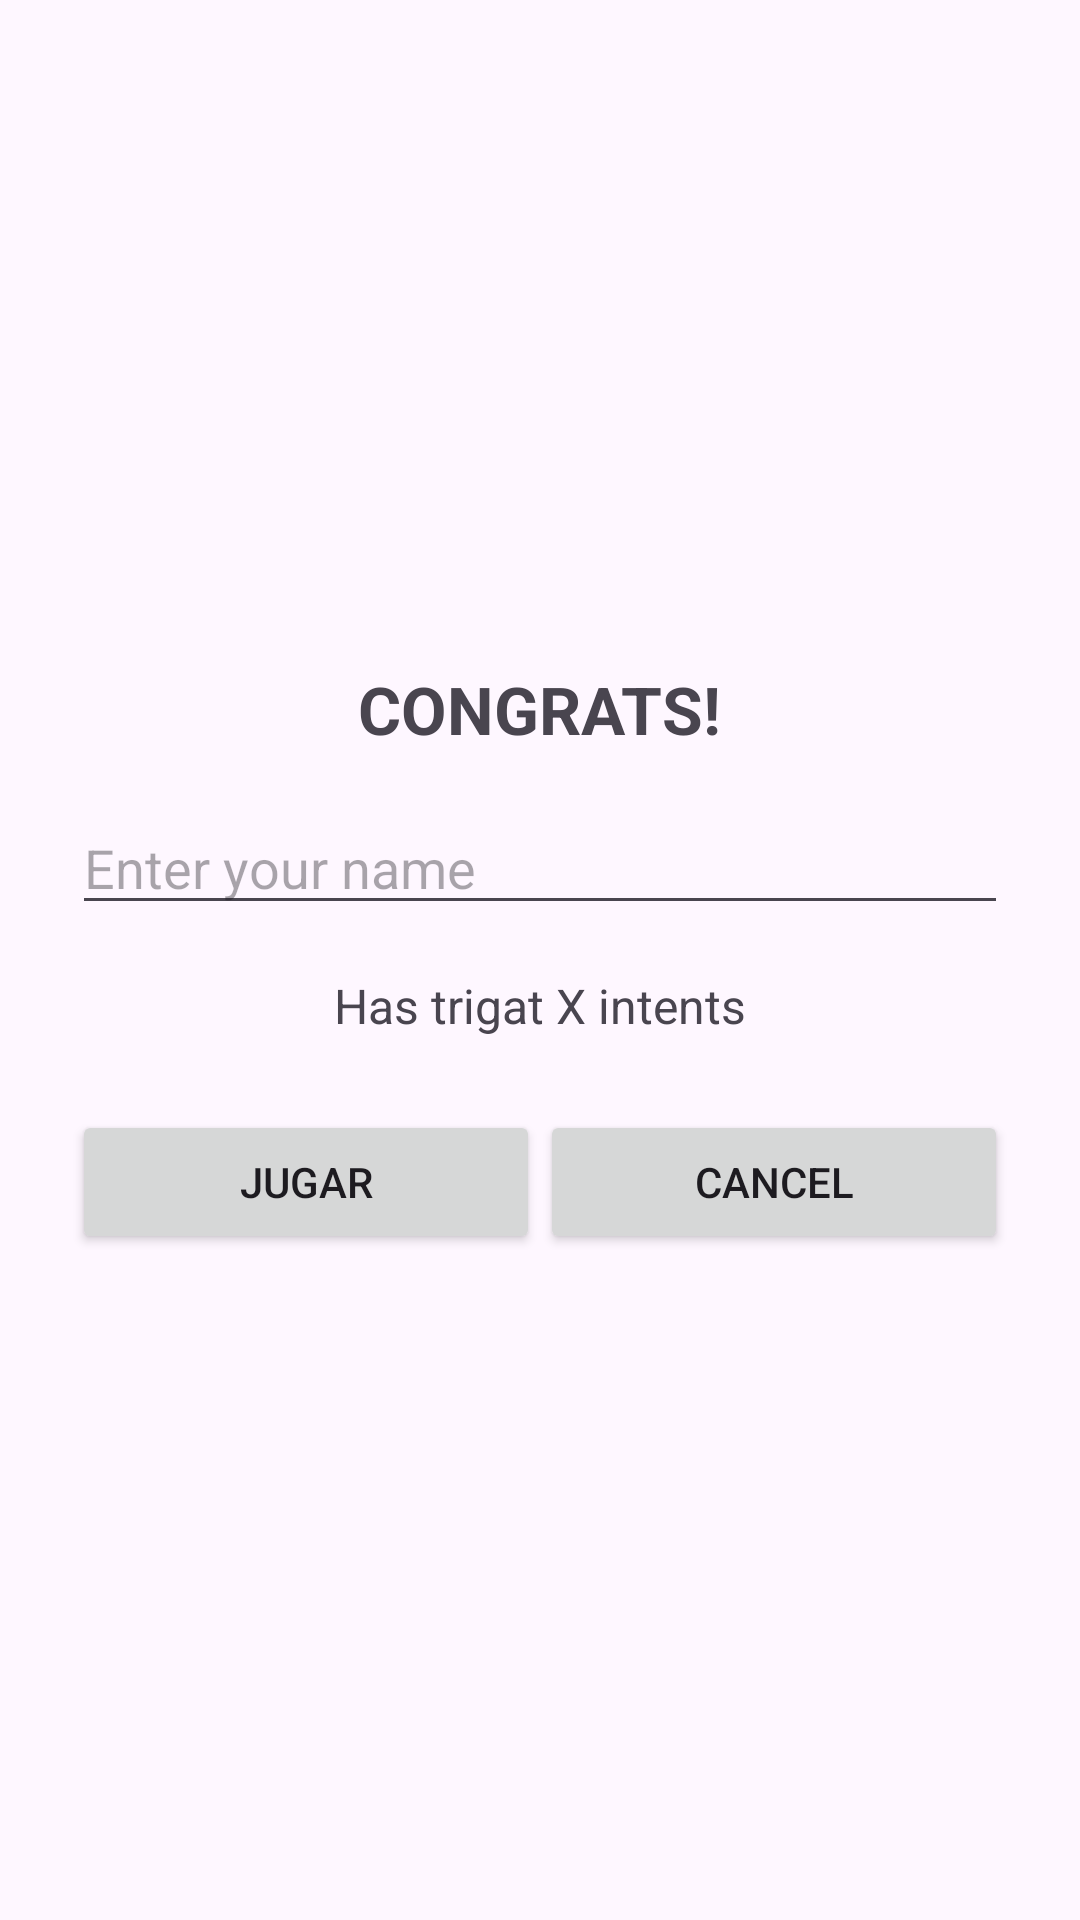

Layout XML and referenced resources for this Android screen:
<!-- AndroidManifest.xml: application theme Theme.AndrevinaDavidBargados -->
<!-- res/layout/customdialog.xml -->
<LinearLayout xmlns:android="http://schemas.android.com/apk/res/android"
    android:layout_width="match_parent"
    android:layout_height="wrap_content"
    android:orientation="vertical"
    android:gravity="center"
    android:padding="24dp">

    <TextView
        android:layout_width="wrap_content"
        android:layout_height="wrap_content"
        android:text="CONGRATS!"
        android:textSize="22sp"
        android:textStyle="bold"
        android:layout_marginBottom="16dp"
        android:gravity="center" />

    <EditText
        android:id="@+id/userName"
        android:layout_width="match_parent"
        android:layout_height="wrap_content"
        android:hint="Enter your name"
        android:inputType="textPersonName"
        android:layout_marginBottom="16dp" />

    <TextView
        android:id="@+id/intents"
        android:layout_width="wrap_content"
        android:layout_height="wrap_content"
        android:text="Has trigat X intents"
        android:textSize="16sp"
        android:layout_marginBottom="24dp"
        android:gravity="center" />

    <LinearLayout
        android:layout_width="match_parent"
        android:layout_height="wrap_content"
        android:orientation="horizontal"
        android:gravity="center"
        android:weightSum="2">

        <Button
            android:id="@+id/btnPlayAgain"
            android:layout_width="0dp"
            android:layout_height="wrap_content"
            android:layout_weight="1"
            android:text="JUGAR"/>

        <Button
            android:id="@+id/btnCancel"
            android:layout_width="0dp"
            android:layout_height="wrap_content"
            android:layout_weight="1"
            android:text="CANCEL" />
    </LinearLayout>

</LinearLayout>
<!-- resources referenced by this layout -->
<resources>
  <style name="Theme.AndrevinaDavidBargados" parent="Base.Theme.AndrevinaDavidBargados" />
  <style name="Base.Theme.AndrevinaDavidBargados" parent="Theme.Material3.DayNight.NoActionBar">
          
          
      </style>
</resources>
